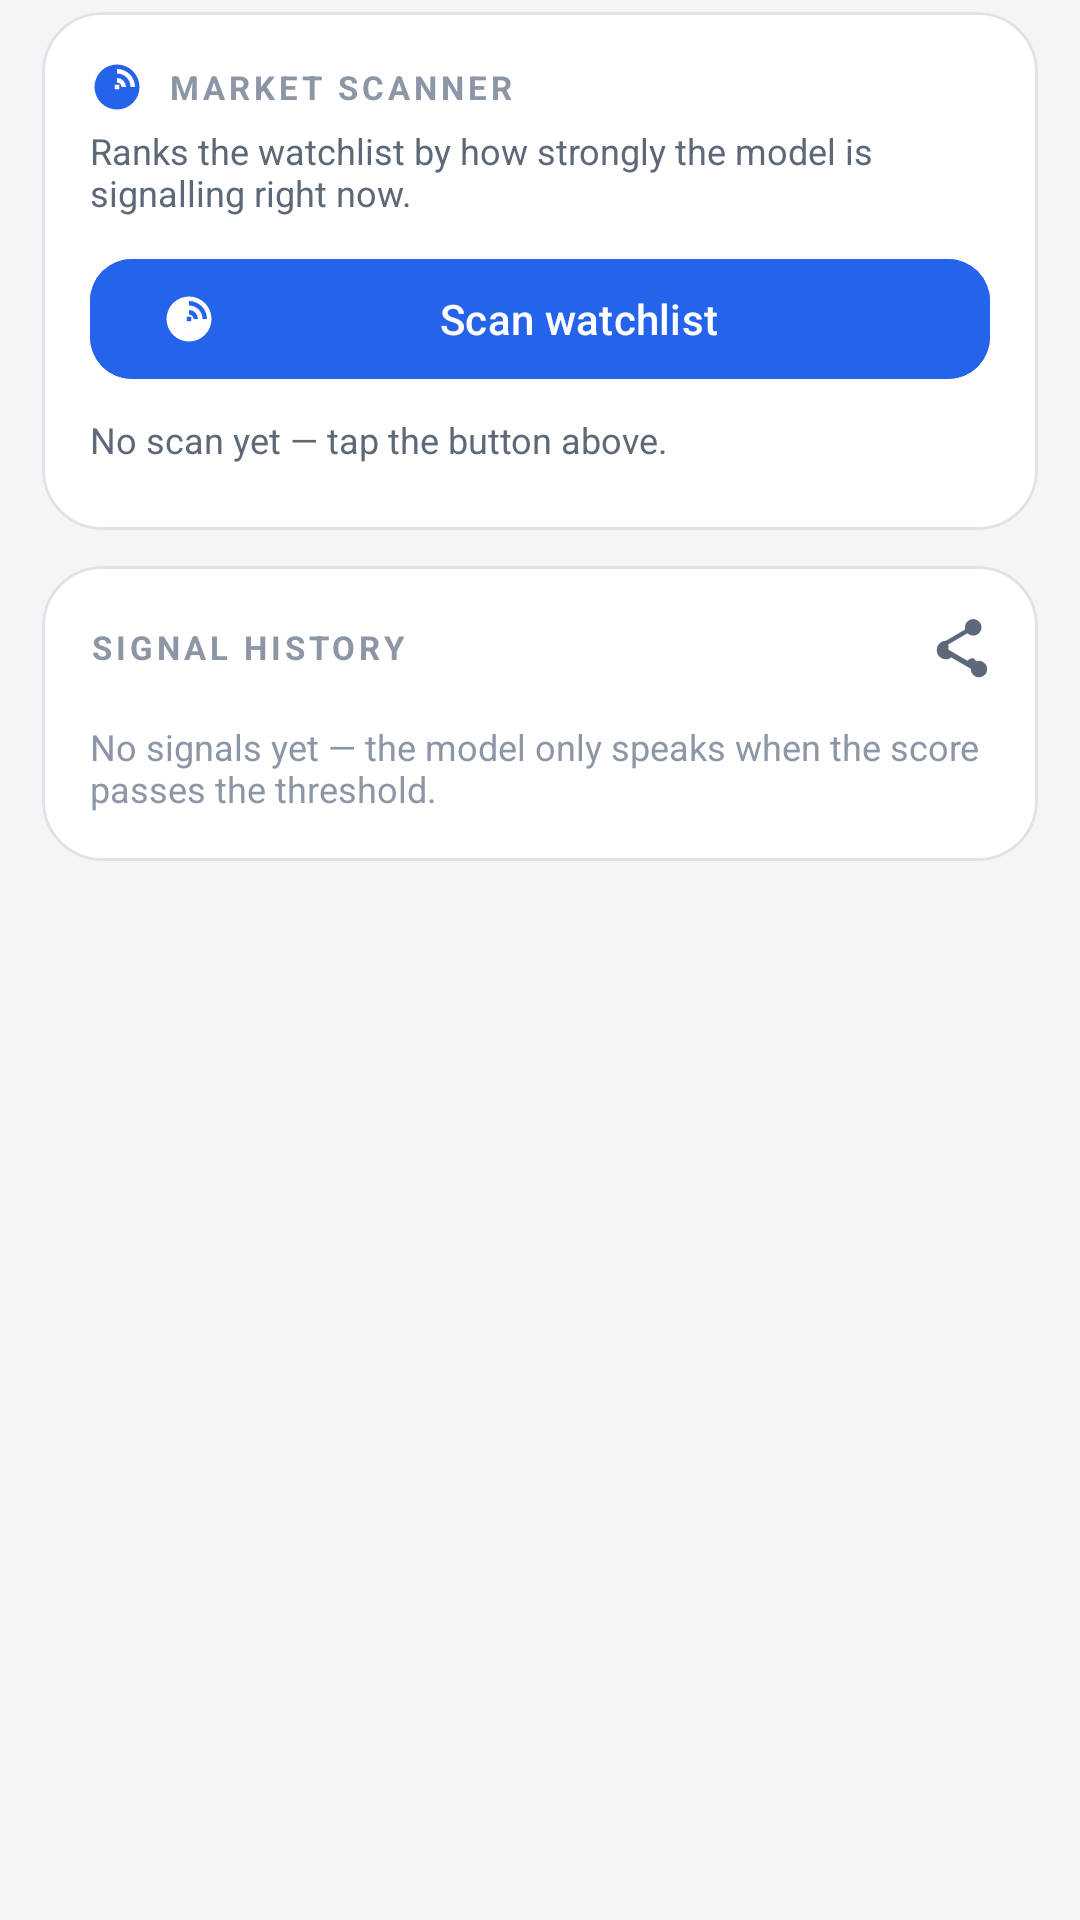

The Android layout XML behind this screen, and the referenced resources:
<!-- AndroidManifest.xml: application theme Theme.AITrade -->
<!-- res/layout/fragment_signals.xml -->
<?xml version="1.0" encoding="utf-8"?>
<androidx.core.widget.NestedScrollView xmlns:android="http://schemas.android.com/apk/res/android"
    xmlns:app="http://schemas.android.com/apk/res-auto"
    android:layout_width="match_parent"
    android:layout_height="match_parent"
    android:background="@color/bg"
    android:clipToPadding="false"
    android:paddingTop="4dp"
    android:paddingBottom="18dp">

    <LinearLayout
        android:layout_width="match_parent"
        android:layout_height="wrap_content"
        android:orientation="vertical">

        
        <com.google.android.material.card.MaterialCardView style="@style/Card">

            <LinearLayout
                android:layout_width="match_parent"
                android:layout_height="wrap_content"
                android:orientation="vertical"
                android:padding="16dp">

                <LinearLayout
                    android:layout_width="match_parent"
                    android:layout_height="wrap_content"
                    android:gravity="center_vertical"
                    android:orientation="horizontal">

                    <ImageView
                        android:layout_width="18dp"
                        android:layout_height="18dp"
                        android:contentDescription="@string/scanner_title"
                        android:src="@drawable/ic_scan"
                        app:tint="@color/accent" />

                    <TextView
                        style="@style/Overline"
                        android:layout_marginStart="8dp"
                        android:text="@string/scanner_title" />
                </LinearLayout>

                <TextView
                    android:layout_width="match_parent"
                    android:layout_height="wrap_content"
                    android:layout_marginTop="4dp"
                    android:text="@string/scanner_help"
                    android:textColor="@color/text_secondary"
                    android:textSize="12sp" />

                <com.google.android.material.button.MaterialButton
                    android:id="@+id/btnScan"
                    android:layout_width="match_parent"
                    android:layout_height="48dp"
                    android:layout_marginTop="10dp"
                    android:backgroundTint="@color/accent"
                    android:text="@string/btn_scan"
                    android:textColor="#FFFFFF"
                    app:cornerRadius="14dp"
                    app:icon="@drawable/ic_scan"
                    app:iconTint="#FFFFFF" />

                <com.google.android.material.progressindicator.LinearProgressIndicator
                    android:id="@+id/scanProgress"
                    android:layout_width="match_parent"
                    android:layout_height="wrap_content"
                    android:layout_marginTop="10dp"
                    android:visibility="gone"
                    app:trackColor="@color/surface_alt"
                    app:trackCornerRadius="4dp"
                    app:trackThickness="6dp" />

                <TextView
                    android:id="@+id/tvScanStatus"
                    android:layout_width="match_parent"
                    android:layout_height="wrap_content"
                    android:layout_marginTop="8dp"
                    android:text="@string/scanner_empty"
                    android:textColor="@color/text_secondary"
                    android:textSize="12sp" />

                <androidx.recyclerview.widget.RecyclerView
                    android:id="@+id/rvScanner"
                    android:layout_width="match_parent"
                    android:layout_height="wrap_content"
                    android:layout_marginTop="6dp"
                    android:nestedScrollingEnabled="false" />
            </LinearLayout>
        </com.google.android.material.card.MaterialCardView>

        
        <com.google.android.material.card.MaterialCardView style="@style/Card">

            <LinearLayout
                android:layout_width="match_parent"
                android:layout_height="wrap_content"
                android:orientation="vertical"
                android:padding="16dp">

                <LinearLayout
                    android:layout_width="match_parent"
                    android:layout_height="wrap_content"
                    android:gravity="center_vertical"
                    android:orientation="horizontal">

                    <TextView
                        style="@style/Overline"
                        android:layout_width="0dp"
                        android:layout_weight="1"
                        android:text="@string/card_signals" />

                    <ImageView
                        android:id="@+id/btnShare"
                        android:layout_width="22dp"
                        android:layout_height="22dp"
                        android:contentDescription="@string/share_history"
                        android:src="@drawable/ic_share"
                        app:tint="@color/text_secondary" />
                </LinearLayout>

                <androidx.recyclerview.widget.RecyclerView
                    android:id="@+id/rvSignals"
                    android:layout_width="match_parent"
                    android:layout_height="wrap_content"
                    android:layout_marginTop="8dp"
                    android:nestedScrollingEnabled="false" />

                <TextView
                    android:id="@+id/tvNoSignals"
                    android:layout_width="match_parent"
                    android:layout_height="wrap_content"
                    android:layout_marginTop="6dp"
                    android:text="@string/no_signals"
                    android:textColor="@color/text_tertiary"
                    android:textSize="12sp" />
            </LinearLayout>
        </com.google.android.material.card.MaterialCardView>
    </LinearLayout>
</androidx.core.widget.NestedScrollView>
<!-- resources referenced by this layout -->
<resources>
  <color name="accent">#2563EB</color>
  <color name="bg">#F3F5F9</color>
  <color name="surface_alt">#E7EBF2</color>
  <color name="text_secondary">#5D6879</color>
  <color name="text_tertiary">#8C96A6</color>
  <!-- drawable ic_scan (drawable) -->
  <vector xmlns:android="http://schemas.android.com/apk/res/android"
      android:width="24dp"
      android:height="24dp"
      android:viewportWidth="24"
      android:viewportHeight="24">
      <path
          android:fillColor="#FFFFFF"
          android:pathData="M12,2a10,10 0 1,0 0,20a10,10 0 0,0 0,-20z M12,4a8,8 0 0,1 8,8h-2a6,6 0 0,0 -6,-6z M12,8a4,4 0 0,1 4,4h-2a2,2 0 0,0 -2,-2z M11,11h2v2h-2z" />
  </vector>
  <!-- drawable ic_share (drawable) -->
  <vector xmlns:android="http://schemas.android.com/apk/res/android"
      android:width="24dp"
      android:height="24dp"
      android:viewportWidth="24"
      android:viewportHeight="24">
      <path
          android:fillColor="#FFFFFF"
          android:pathData="M18,16a3,3 0 0,0 -2.2,1l-7,-4.1a3.2,3.2 0 0,0 0,-1.8l7,-4.1a3,3 0 1,0 -0.9,-2.2a3,3 0 0,0 0.1,0.8l-7,4.1a3,3 0 1,0 0,6.8a3,3 0 0,0 1.9,-0.7l7.1,4.1a3,3 0 1,0 2,-2.7z" />
  </vector>
  <string name="btn_scan">Scan watchlist</string>
  <string name="card_signals">Signal history</string>
  <string name="no_signals">No signals yet — the model only speaks when the score passes the threshold.</string>
  <string name="scanner_empty">No scan yet — tap the button above.</string>
  <string name="scanner_help">Ranks the watchlist by how strongly the model is signalling right now.</string>
  <string name="scanner_title">Market scanner</string>
  <string name="share_history">Export history (CSV)</string>
  <style name="Card">
          <item name="android:layout_width">match_parent</item>
          <item name="android:layout_height">wrap_content</item>
          <item name="android:layout_marginStart">14dp</item>
          <item name="android:layout_marginEnd">14dp</item>
          <item name="android:layout_marginBottom">12dp</item>
          <item name="cardCornerRadius">20dp</item>
          <item name="cardElevation">0dp</item>
          <item name="cardBackgroundColor">@color/surface</item>
          <item name="strokeColor">@color/hairline</item>
          <item name="strokeWidth">1dp</item>
      </style>
  <style name="Overline">
          <item name="android:layout_width">wrap_content</item>
          <item name="android:layout_height">wrap_content</item>
          <item name="android:textColor">@color/text_tertiary</item>
          <item name="android:textSize">11sp</item>
          <item name="android:letterSpacing">0.12</item>
          <item name="android:textAllCaps">true</item>
          <item name="android:textStyle">bold</item>
      </style>
  <style name="Theme.AITrade" parent="Theme.Material3.DayNight.NoActionBar">
          <item name="colorPrimary">@color/accent</item>
          <item name="colorOnPrimary">#FFFFFF</item>
          <item name="colorSecondary">@color/up</item>
          <item name="android:windowBackground">@color/bg</item>
          <item name="android:statusBarColor">@color/bg</item>
          <item name="android:navigationBarColor">@color/surface</item>
          <item name="android:windowLightStatusBar">@bool/light_status_bar</item>
          <item name="bottomSheetDialogTheme">@style/Theme.AITrade.BottomSheet</item>
      </style>
  <color name="surface">#FFFFFF</color>
  <color name="hairline">#1F0D1420</color>
  <color name="up">#0E9F6E</color>
  <style name="Theme.AITrade.BottomSheet" parent="ThemeOverlay.Material3.BottomSheetDialog">
          <item name="bottomSheetStyle">@style/AITrade.BottomSheet.Modal</item>
      </style>
  <style name="AITrade.BottomSheet.Modal" parent="Widget.Material3.BottomSheet.Modal">
          <item name="backgroundTint">@color/surface</item>
      </style>
</resources>
